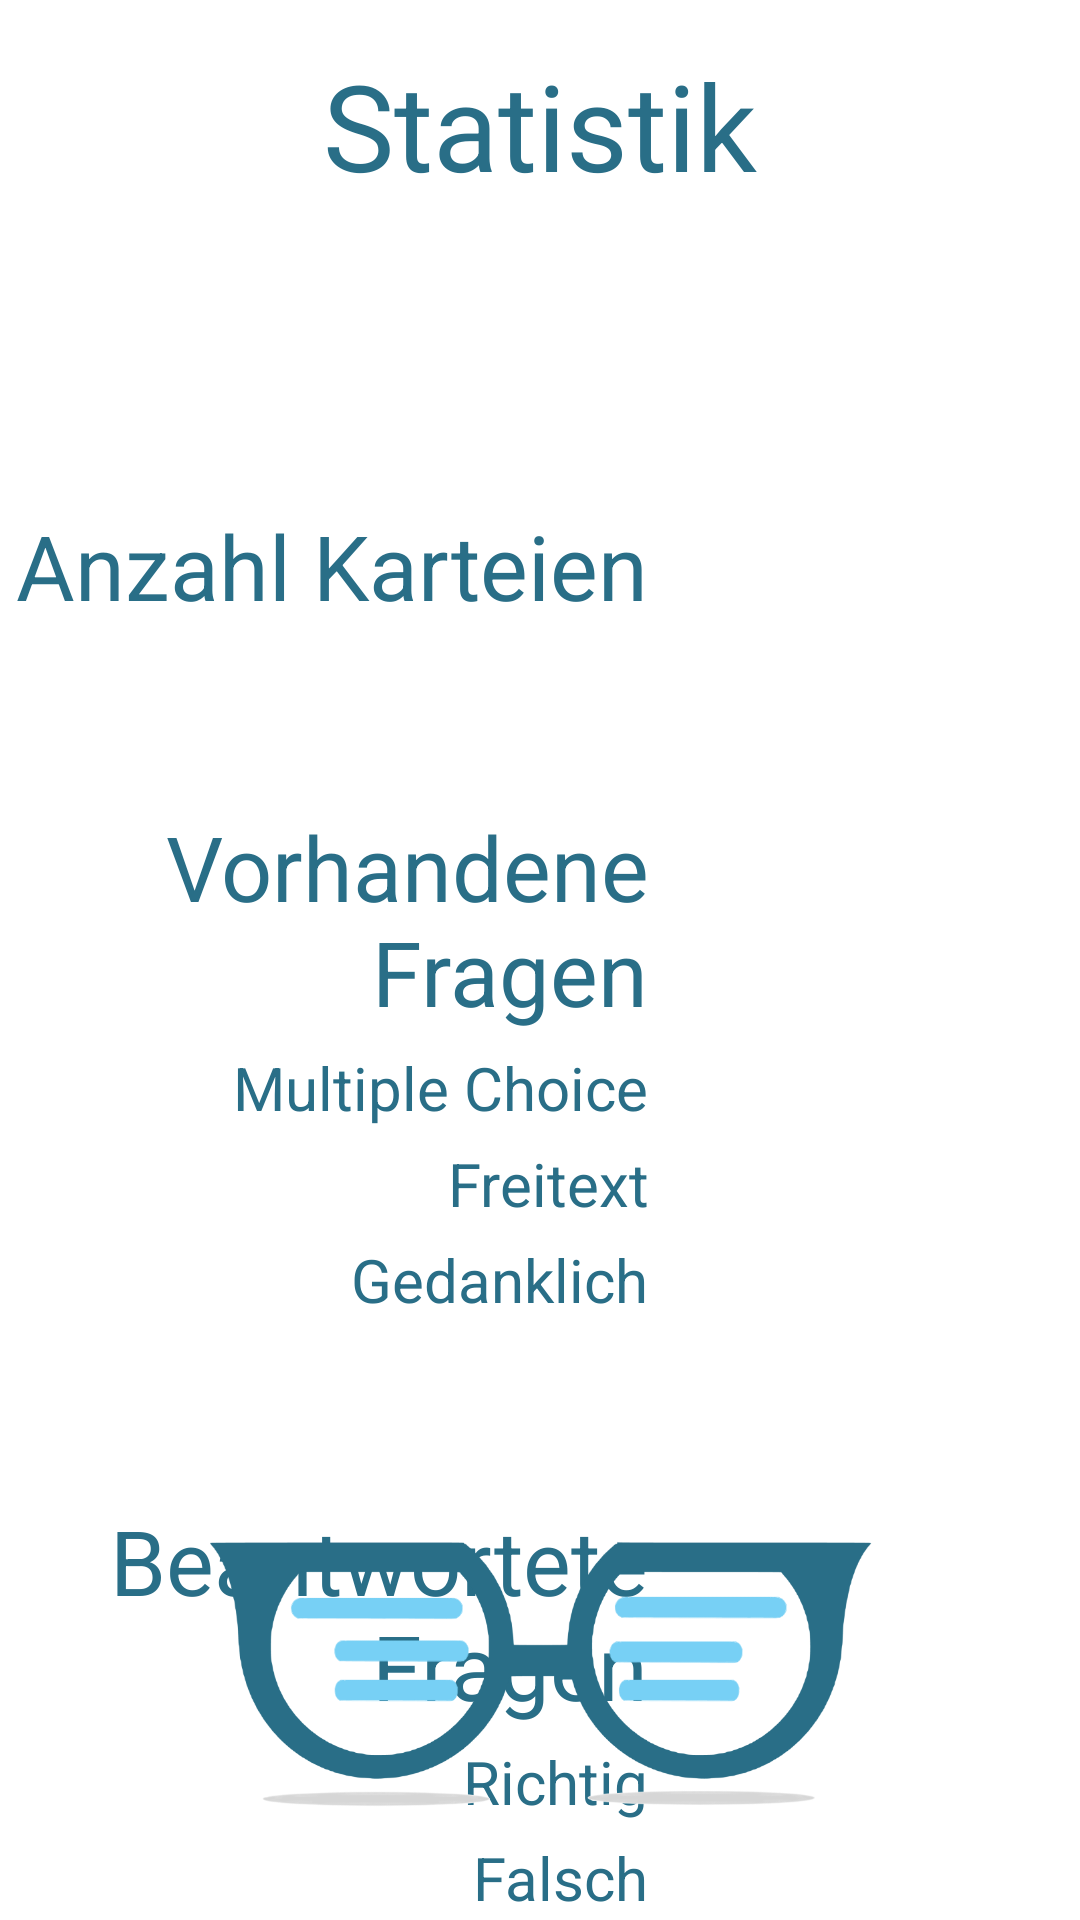

Android layout source for this screen:
<!-- AndroidManifest.xml: application theme AppTheme -->
<!-- res/layout/activity_statistics.xml -->
<RelativeLayout xmlns:android="http://schemas.android.com/apk/res/android"
    xmlns:tools="http://schemas.android.com/tools"
    android:layout_width="match_parent"
    android:layout_height="match_parent"
    android:paddingBottom="@dimen/activity_vertical_margin"
    android:paddingLeft="@dimen/activity_horizontal_margin"
    android:paddingRight="@dimen/activity_horizontal_margin"
    android:paddingTop="@dimen/activity_vertical_margin"
    tools:context="${relativePackage}.${activityClass}" >

    <TextView
        android:layout_width="wrap_content"
        android:layout_height="wrap_content"
        android:text="@string/statistics"
        android:id="@+id/title"
        android:layout_centerHorizontal="true"
        android:layout_marginTop="15dp"
        android:textColor="#296E87"
        android:textSize="40sp" />

    <LinearLayout
        android:layout_width="match_parent"
        android:layout_height="wrap_content"
        android:layout_marginTop="100dp"
        android:layout_below="@+id/title" >

        <RelativeLayout
            android:layout_width="0dp"
            android:layout_height="match_parent"
            android:layout_weight="1.5" >

            <TextView
                android:id="@+id/textview_caption_amount_cardfile"
                android:layout_width="match_parent"
                android:layout_height="wrap_content"
                android:gravity="right"
                android:text="@string/amount_cardfile"
                android:textColor="#296E87"
                android:textSize="30sp"/>    
            
            <TextView
                android:id="@+id/textview_caption_quest_all"
                android:layout_width="match_parent"
                android:layout_height="wrap_content"
                android:layout_marginTop="60dp"
                android:gravity="right"
                android:layout_below="@+id/textview_caption_amount_cardfile"
                android:text="@string/quest_all"
                android:textColor="#296E87"
                android:textSize="30sp"/>
            
            <TextView
                android:id="@+id/textview_caption_quest_mc"
                android:layout_width="match_parent"
                android:layout_height="wrap_content"
                android:layout_marginTop="5dp"
                android:gravity="right"
                android:layout_below="@+id/textview_caption_quest_all"
                android:text="@string/quest_mc"
                android:textColor="#296E87"
                android:textSize="20sp"/>
                        
            <TextView
                android:id="@+id/textview_caption_quest_ft"
                android:layout_width="match_parent"
                android:layout_height="wrap_content"
                android:layout_marginTop="5dp"
                android:gravity="right"
                android:layout_below="@+id/textview_caption_quest_mc"
                android:text="@string/quest_ft"
                android:textColor="#296E87"
                android:textSize="20sp"/>
                                    
           <TextView
                android:id="@+id/textview_caption_quest_g"
                android:layout_width="match_parent"
                android:layout_height="wrap_content"
                android:layout_marginTop="5dp"
                android:gravity="right"
                android:layout_below="@+id/textview_caption_quest_ft"
                android:text="@string/quest_g"
                android:textColor="#296E87"
                android:textSize="20sp"/>
                                                
           <TextView
                android:id="@+id/textview_caption_quest_answered"
                android:layout_width="match_parent"
                android:layout_height="wrap_content"
                android:layout_marginTop="60dp"
                android:gravity="right"
                android:layout_below="@+id/textview_caption_quest_g"
                android:text="@string/quest_answered"
                android:textColor="#296E87"
                android:textSize="30sp"/>
                                                            
           <TextView
                android:id="@+id/textview_caption_quest_right"
                android:layout_width="match_parent"
                android:layout_height="wrap_content"
                android:layout_marginTop="5dp"
                android:gravity="right"
                android:layout_below="@+id/textview_caption_quest_answered"
                android:text="@string/quest_right"
                android:textColor="#296E87"
                android:textSize="20sp"/>
                                                                        
          <TextView
                android:id="@+id/textview_caption_quest_wrong"
                android:layout_width="match_parent"
                android:layout_height="wrap_content"
                android:layout_marginTop="5dp"
                android:gravity="right"
                android:layout_below="@+id/textview_caption_quest_right"
                android:text="@string/quest_wrong"
                android:textColor="#296E87"
                android:textSize="20sp"/>

        </RelativeLayout>

        <RelativeLayout
            android:layout_width="0dp"
            android:layout_height="match_parent"
            android:layout_weight="1" >
          
            <TextView
                android:id="@+id/textview_count_amount_cardfile"
                android:layout_width="match_parent"
                android:layout_height="wrap_content"
                android:layout_marginLeft="10dp"
                android:layout_marginRight="150dp"
                android:gravity="center"
                android:text="X"
                android:textColor="#296E87"
                android:textSize="30sp"/>
            
            <TextView
                android:id="@+id/textview_count_quest_all"
                android:layout_width="match_parent"
                android:layout_height="wrap_content"
                android:layout_marginTop="60dp"
                android:layout_marginLeft="10dp"
                android:layout_marginRight="150dp"
                android:gravity="center"
                android:layout_below="@+id/textview_count_amount_cardfile"
                android:text="X"
                android:textColor="#296E87"
                android:textSize="30sp"/>
            
            <TextView
                android:id="@+id/textview_count_quest_mc"
                android:layout_width="match_parent"
                android:layout_height="wrap_content"
                android:layout_marginTop="5dp"
                android:layout_marginLeft="10dp"
                android:layout_marginRight="150dp"
                android:gravity="center"
                android:layout_below="@+id/textview_count_quest_all"
                android:text="X"
                android:textColor="#296E87"
                android:textSize="20sp"/>
                        
            <TextView
                android:id="@+id/textview_count_quest_ft"
                android:layout_width="match_parent"
                android:layout_height="wrap_content"
                android:layout_marginTop="5dp"
                android:layout_marginLeft="10dp"
                android:layout_marginRight="150dp"
                android:gravity="center"
                android:layout_below="@+id/textview_count_quest_mc"
                android:text="X"
                android:textColor="#296E87"
                android:textSize="20sp"/>
                                    
           <TextView
                android:id="@+id/textview_count_quest_g"
                android:layout_width="match_parent"
                android:layout_height="wrap_content"
                android:layout_marginTop="5dp"
                android:layout_marginLeft="10dp"
                android:layout_marginRight="150dp"
                android:gravity="center"
                android:layout_below="@+id/textview_count_quest_ft"
                android:text="X"
                android:textColor="#296E87"
                android:textSize="20sp"/>
                                                
           <TextView
                android:id="@+id/textview_count_quest_answered"
                android:layout_width="match_parent"
                android:layout_height="wrap_content"
                android:layout_marginTop="60dp"
                android:layout_marginLeft="10dp"
                android:layout_marginRight="150dp"
                android:gravity="center"
                android:layout_below="@+id/textview_count_quest_g"
                android:text="X"
                android:textColor="#296E87"
                android:textSize="30sp"/>
                                                            
           <TextView
                android:id="@+id/textview_count_quest_right"
                android:layout_width="match_parent"
                android:layout_height="wrap_content"
                android:layout_marginTop="5dp"
                android:layout_marginLeft="10dp"
                android:layout_marginRight="150dp"
                android:gravity="center"
                android:layout_below="@+id/textview_count_quest_answered"
                android:text="X"
                android:textColor="#296E87"
                android:textSize="20sp"/>
                                                                        
          <TextView
                android:id="@+id/textview_count_quest_wrong"
                android:layout_width="match_parent"
                android:layout_height="wrap_content"
                android:layout_marginTop="5dp"
                android:layout_marginLeft="10dp"
                android:layout_marginRight="150dp"
                android:gravity="center"
                android:layout_below="@+id/textview_count_quest_right"
                android:text="X"
                android:textColor="#296E87"
                android:textSize="20sp"/>
          
        </RelativeLayout>

    </LinearLayout>

        <ImageView
        android:id="@+id/imageView1"
        android:layout_width="250dp"
        android:layout_height="100dp"
        android:layout_centerHorizontal="true"
        android:layout_alignParentBottom="true"
        android:layout_marginBottom="33dp"
        android:src="@drawable/logo_glasses2" />
    
</RelativeLayout>
<!-- resources referenced by this layout -->
<resources>
  <!-- drawable logo_glasses2: png bitmap (drawable, 48370 bytes) -->
  <string name="amount_cardfile">Anzahl Karteien</string>
  <string name="quest_all">Vorhandene Fragen</string>
  <string name="quest_answered">Beantwortete Fragen</string>
  <string name="quest_ft">Freitext</string>
  <string name="quest_g">Gedanklich</string>
  <string name="quest_mc">Multiple Choice</string>
  <string name="quest_right">Richtig</string>
  <string name="quest_wrong">Falsch</string>
  <string name="statistics">Statistik</string>
  <style name="AppTheme" parent="AppBaseTheme">
          
      </style>
  <style name="AppBaseTheme" parent="AppBaseTheme">
          
      </style>
</resources>
